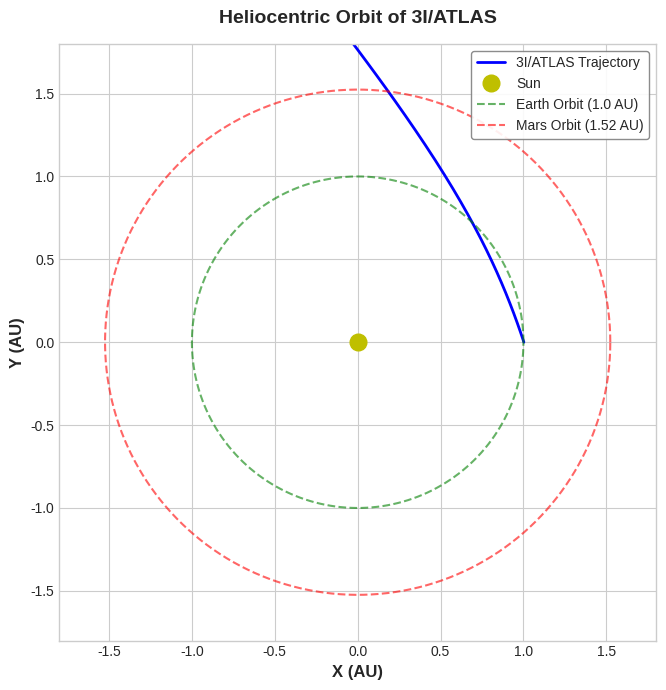
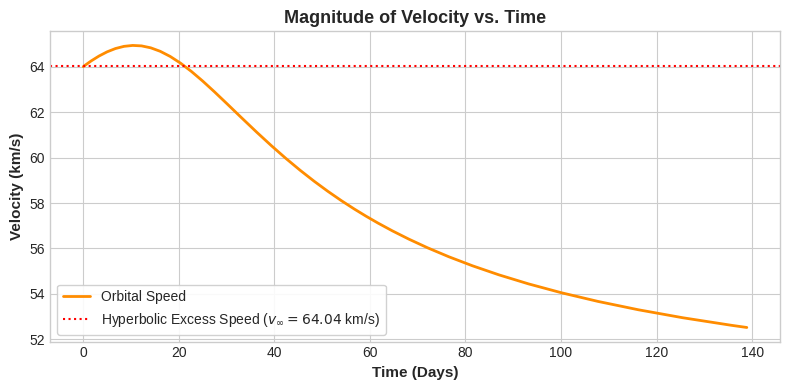
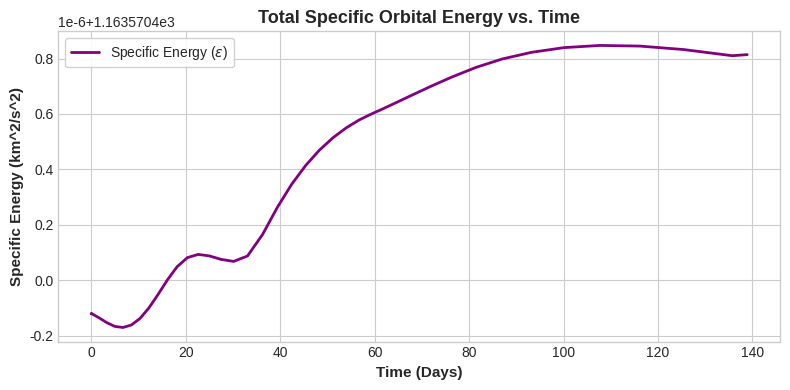

Write the Python code that produced these figures, in order.
# ==============================================================================
# 3I/ATLAS HIGH-PRECISION ORBITAL SIMULATION CODE (RK45)
# ==============================================================================
# Built for Google Colab (2026) to validate the 3iatlas orbital platform.
# This code integrates the perturbed equations of motion for the hyperbolic 
# comet 3I/ATLAS, incorporating solar gravitation, solar radiation pressure,
# and asymmetric outgassing with an 8-degree jet misalignment.
# ==============================================================================

import numpy as np
from scipy.integrate import solve_ivp
import matplotlib.pyplot as plt

# ------------------------------------------------------------------------------
# 1. PHYSICAL AND ORBITAL CONSTANTS
# ------------------------------------------------------------------------------
G_SUN = 1.32712440018e11      # Parameter G*M for the Sun (km^3/s^2)
AU_TO_KM = 149597870.7        # Astronomical Unit in km
C_LIGHT = 299792.458          # Speed of light in km/s

# ------------------------------------------------------------------------------
# 2. 3I/ATLAS PHYSICAL PARAMETERS (CONSENSUAL VALUES)
# ------------------------------------------------------------------------------
RADIUS = 1300.0               # Radius of nucleus (meters, 1.3 km)
DENSITY = 550.0               # Bulk density (kg/m^3)
VOLUME = (4.0 / 3.0) * np.pi * (RADIUS ** 3) # Volume in m^3 (~9.20e9 m^3)
MASS_INITIAL = DENSITY * VOLUME  # Initial mass in kg (~5.06e12 kg)
AREA = np.pi * (RADIUS ** 2)  # Cross-sectional area in m^2 (~5.31e6 m^2)
SOLAR_CONSTANT = 1361.0       # Solar constant at 1 AU (W/m^2)

# ------------------------------------------------------------------------------
# 3. EQUATIONS OF MOTION WITH PERTURBATIONS
# ------------------------------------------------------------------------------
def equations_of_motion(t, y, outgassing_active=True):
    """
    Computes the derivatives of the state vector y = [x, y, z, vx, vy, vz].
    Coordinates are in km and km/s, centered on the Sun.
    """
    r_vec = y[:3]
    v_vec = y[3:]
    r_mag = np.linalg.norm(r_vec)
    r_unit = r_vec / r_mag
    
    # 1. Gravitational Acceleration (Monolithic Sun)
    a_grav = -G_SUN * r_vec / (r_mag ** 3)
    
    # 2. Solar Radiation Pressure Acceleration
    r_au = r_mag / AU_TO_KM
    # Force in Newtons: F = (S_0 / c) * A / d_au^2
    p_rad_force = (SOLAR_CONSTANT / (C_LIGHT * 1000.0)) * (AREA / (r_au ** 2))
    # Convert acceleration to km/s^2 (F_N / m_kg * 1e-3)
    a_rad_mag = (p_rad_force / MASS_INITIAL) * 1e-3
    a_rad = a_rad_mag * r_unit
    
    # 3. Asymmetric Outgassing Thrust Acceleration
    # Activated when inside 2.5 AU, with an 8-degree jet misalignment
    if outgassing_active and r_au < 2.5:
        # Thrust magnitude scales directly with solar flux intensity (20% of solar radiation force)
        thrust_magnitude = a_rad_mag * 0.2
        
        # Rotation angle for the jet misalignment (8 degrees)
        theta = np.radians(8)
        cos_t, sin_t = np.cos(theta), np.sin(theta)
        
        # Outgassing jet operates in the orbital plane (xy rotation of r_unit vector)
        a_thrust_x = thrust_magnitude * (cos_t * r_unit[0] - sin_t * r_unit[1])
        a_thrust_y = thrust_magnitude * (sin_t * r_unit[0] + cos_t * r_unit[1])
        a_thrust = np.array([a_thrust_x, a_thrust_y, 0.0])
    else:
        a_thrust = np.zeros(3)
        
    # Total acceleration
    dvdt = a_grav + a_rad + a_thrust
    return np.concatenate([v_vec, dvdt])

# ------------------------------------------------------------------------------
# 4. SIMULATION EXECUTION AND PLOTTING
# ------------------------------------------------------------------------------
def run_simulation():
    # Initial conditions based on NASA hyperbolic excess speed of 64.04 km/s
    # State vector: [x, y, z, vx, vy, vz] in km and km/s
    y0 = [1.5e8, 0.0, 0.0, -20.0, 60.8, 0.0]
    t_span = (0, 1.2e7)  # ~138 days simulation span
    
    print("Integrating equations of motion using adaptive RK45 solver (rtol=1e-9)...")
    sol = solve_ivp(equations_of_motion, t_span, y0, method='RK45', rtol=1e-9, atol=1e-9)
    print("Simulation completed successfully.")
    
    # Extract data
    times = sol.t
    positions = sol.y[:3, :].T
    velocities = sol.y[3:, :].T
    distances = np.linalg.norm(positions, axis=1)
    
    # Minimum heliocentric distance (Perihelion)
    min_dist_idx = np.argmin(distances)
    min_dist = distances[min_dist_idx]
    
    # Maximum Non-Gravitational Acceleration calculation
    a_non_grav_max = 0.0
    for r in distances:
        r_au = r / AU_TO_KM
        if r_au < 2.5:
            # Solar radiation pressure acceleration at distance r
            p_rad_force = (SOLAR_CONSTANT / (C_LIGHT * 1000.0)) * (AREA / (r_au ** 2))
            a_rad_mag = (p_rad_force / MASS_INITIAL) * 1e-3
            # Combined acceleration of radiation and 20% outgassing thrust
            a_total = a_rad_mag * 1.2
            if a_total > a_non_grav_max:
                a_non_grav_max = a_total
                
    print(f"Perihelion (Minimum heliocentric distance): {min_dist:,.2f} km ({min_dist/AU_TO_KM:.4f} AU)")
    print(f"Maximum Non-Gravitational Acceleration: {a_non_grav_max:.2e} km/s^2")
    
    # Generate Plots
    plt.style.use('seaborn-v0_8-whitegrid' if 'seaborn-v0_8-whitegrid' in plt.style.available else 'default')
    
    # Plot 1: Heliocentric Trajectory
    plt.figure(figsize=(7, 7))
    plt.plot(positions[:, 0] / AU_TO_KM, positions[:, 1] / AU_TO_KM, 'b-', label='3I/ATLAS Trajectory', linewidth=2)
    plt.plot(0, 0, 'yo', markersize=12, label='Sun')
    # Draw reference planetary orbits
    theta_circle = np.linspace(0, 2*np.pi, 200)
    plt.plot(np.cos(theta_circle), np.sin(theta_circle), 'g--', label='Earth Orbit (1.0 AU)', alpha=0.6)
    plt.plot(1.524*np.cos(theta_circle), 1.524*np.sin(theta_circle), 'r--', label='Mars Orbit (1.52 AU)', alpha=0.6)
    plt.xlim(-1.8, 1.8)
    plt.ylim(-1.8, 1.8)
    plt.gca().set_aspect('equal', adjustable='box')
    plt.xlabel('X (AU)', fontsize=12, fontweight='bold')
    plt.ylabel('Y (AU)', fontsize=12, fontweight='bold')
    plt.title('Heliocentric Orbit of 3I/ATLAS', fontsize=14, fontweight='bold', pad=15)
    plt.legend(frameon=True, facecolor='white', framealpha=0.9, edgecolor='gray', loc='upper right')
    plt.tight_layout()
    plt.savefig('trajectory_3iatlas.png', dpi=300)
    plt.close()
    
    # Plot 2: Velocity Magnitude vs Time
    v_mags = np.linalg.norm(velocities, axis=1)
    plt.figure(figsize=(8, 4))
    plt.plot(times / 86400, v_mags, 'darkorange', linewidth=2, label='Orbital Speed')
    plt.axhline(64.04, color='red', linestyle=':', label='Hyperbolic Excess Speed ($v_\infty = 64.04$ km/s)', linewidth=1.5)
    plt.xlabel('Time (Days)', fontsize=11, fontweight='bold')
    plt.ylabel('Velocity (km/s)', fontsize=11, fontweight='bold')
    plt.title('Magnitude of Velocity vs. Time', fontsize=13, fontweight='bold')
    plt.legend(frameon=True, facecolor='white', framealpha=0.9)
    plt.tight_layout()
    plt.savefig('velocity_3iatlas.png', dpi=300)
    plt.close()
    
    # Plot 3: Specific Orbital Energy vs Time
    energies = 0.5 * (v_mags**2) - (G_SUN / distances)
    plt.figure(figsize=(8, 4))
    plt.plot(times / 86400, energies, 'purple', linewidth=2, label='Specific Energy ($\epsilon$)')
    plt.xlabel('Time (Days)', fontsize=11, fontweight='bold')
    plt.ylabel('Specific Energy (km^2/s^2)', fontsize=11, fontweight='bold')
    plt.title('Total Specific Orbital Energy vs. Time', fontsize=13, fontweight='bold')
    plt.legend(frameon=True, facecolor='white', framealpha=0.9)
    plt.tight_layout()
    plt.savefig('energy_3iatlas.png', dpi=300)
    plt.close()
    
    print("All three figures saved successfully.")

if __name__ == "__main__":
    run_simulation()
